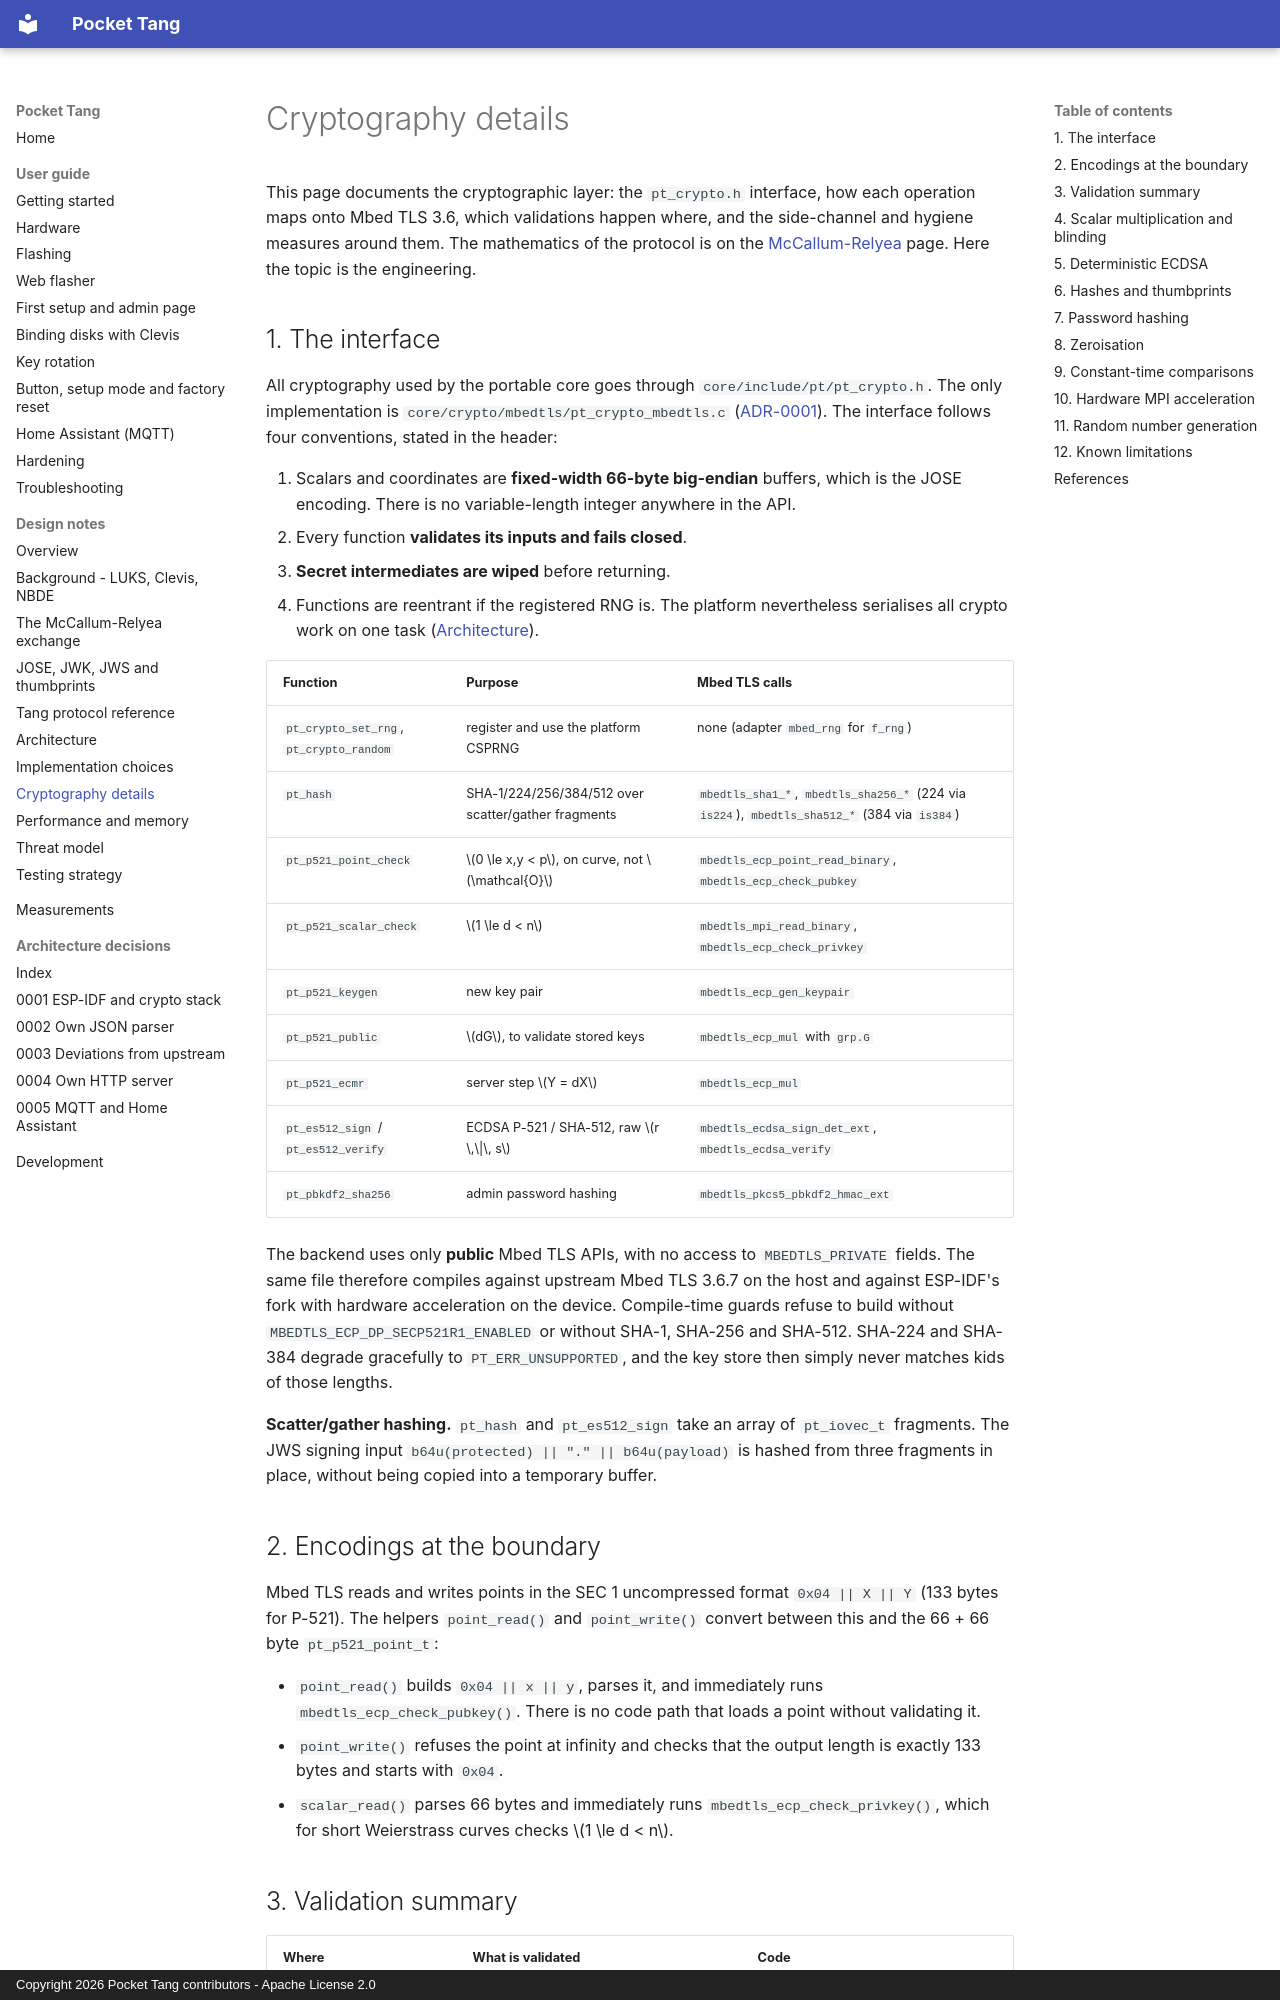

repository: BoniFederico/pocket-tang · page: design/crypto/index.html · generator: mkdocs · copyright: Copyright 2026 Pocket Tang contributors - Apache License 2.0

# Cryptography details

This page documents the cryptographic layer: the `pt_crypto.h` interface, how each operation
maps onto Mbed TLS 3.6, which validations happen where, and the side-channel and hygiene measures
around them. The mathematics of the protocol is on the [McCallum-Relyea](mcallum-relyea.md) page.
Here the topic is the engineering.

## 1. The interface

All cryptography used by the portable core goes through `core/include/pt/pt_crypto.h`. The only
implementation is `core/crypto/mbedtls/pt_crypto_mbedtls.c`
([ADR-0001](../adr/0001-esp-idf-version-and-crypto-stack.md)). The interface follows four
conventions, stated in the header:

1. Scalars and coordinates are **fixed-width 66-byte big-endian** buffers, which is the JOSE
   encoding. There is no variable-length integer anywhere in the API.
2. Every function **validates its inputs and fails closed**.
3. **Secret intermediates are wiped** before returning.
4. Functions are reentrant if the registered RNG is. The platform nevertheless serialises all
   crypto work on one task ([Architecture](architecture.md)).

| Function | Purpose | Mbed TLS calls |
|----------|---------|----------------|
| `pt_crypto_set_rng`, `pt_crypto_random` | register and use the platform CSPRNG | none (adapter `mbed_rng` for `f_rng`) |
| `pt_hash` | SHA-1/224/256/384/512 over scatter/gather fragments | `mbedtls_sha1_*`, `mbedtls_sha256_*` (224 via `is224`), `mbedtls_sha512_*` (384 via `is384`) |
| `pt_p521_point_check` | $0 \le x,y < p$, on curve, not $\mathcal{O}$ | `mbedtls_ecp_point_read_binary`, `mbedtls_ecp_check_pubkey` |
| `pt_p521_scalar_check` | $1 \le d < n$ | `mbedtls_mpi_read_binary`, `mbedtls_ecp_check_privkey` |
| `pt_p521_keygen` | new key pair | `mbedtls_ecp_gen_keypair` |
| `pt_p521_public` | $dG$, to validate stored keys | `mbedtls_ecp_mul` with `grp.G` |
| `pt_p521_ecmr` | server step $Y = dX$ | `mbedtls_ecp_mul` |
| `pt_es512_sign` / `pt_es512_verify` | ECDSA P-521 / SHA-512, raw $r \,\|\, s$ | `mbedtls_ecdsa_sign_det_ext`, `mbedtls_ecdsa_verify` |
| `pt_pbkdf2_sha256` | admin password hashing | `mbedtls_pkcs5_pbkdf2_hmac_ext` |

The backend uses only **public** Mbed TLS APIs, with no access to `MBEDTLS_PRIVATE` fields. The
same file therefore compiles against upstream Mbed TLS 3.6.7 on the host and against ESP-IDF's
fork with hardware acceleration on the device. Compile-time guards refuse to build without
`MBEDTLS_ECP_DP_SECP521R1_ENABLED` or without SHA-1, SHA-256 and SHA-512. SHA-224 and SHA-384
degrade gracefully to `PT_ERR_UNSUPPORTED`, and the key store then simply never matches kids of
those lengths.

**Scatter/gather hashing.** `pt_hash` and `pt_es512_sign` take an array of `pt_iovec_t`
fragments. The JWS signing input `b64u(protected) || "." || b64u(payload)` is hashed from three
fragments in place, without being copied into a temporary buffer.

## 2. Encodings at the boundary

Mbed TLS reads and writes points in the SEC 1 uncompressed format `0x04 || X || Y` (133 bytes for
P-521). The helpers `point_read()` and `point_write()` convert between this and the 66 + 66 byte
`pt_p521_point_t`:

- `point_read()` builds `0x04 || x || y`, parses it, and immediately runs
  `mbedtls_ecp_check_pubkey()`. There is no code path that loads a point without validating it.
- `point_write()` refuses the point at infinity and checks that the output length is exactly 133
  bytes and starts with `0x04`.
- `scalar_read()` parses 66 bytes and immediately runs `mbedtls_ecp_check_privkey()`, which for
  short Weierstrass curves checks $1 \le d < n$.
